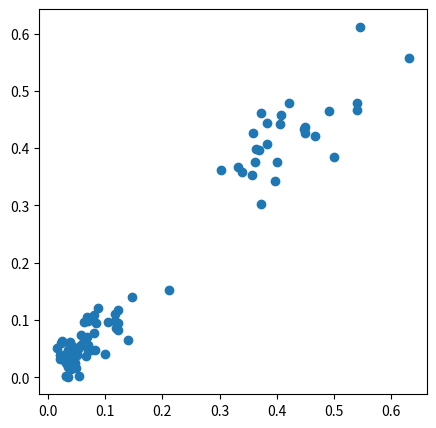
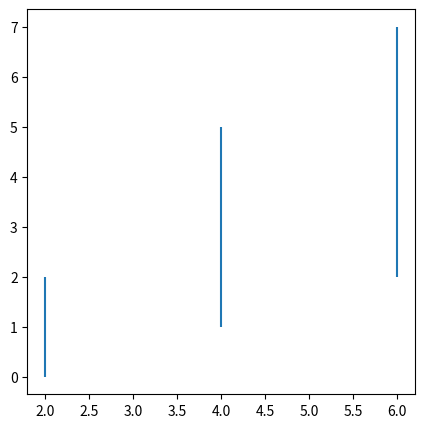
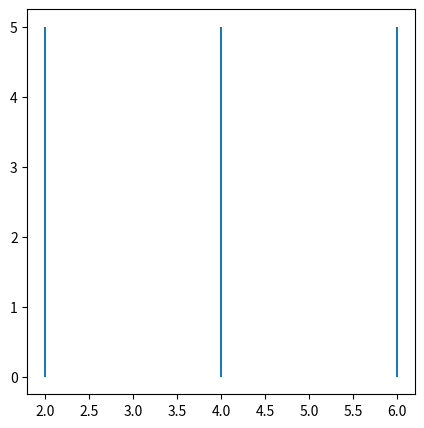
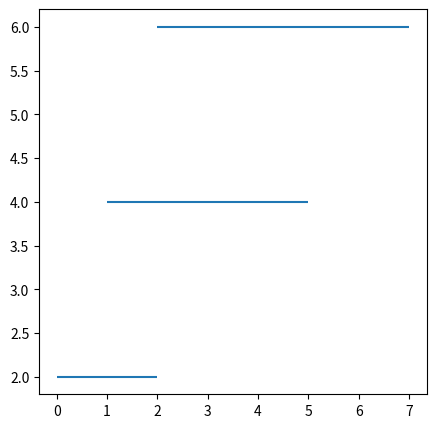
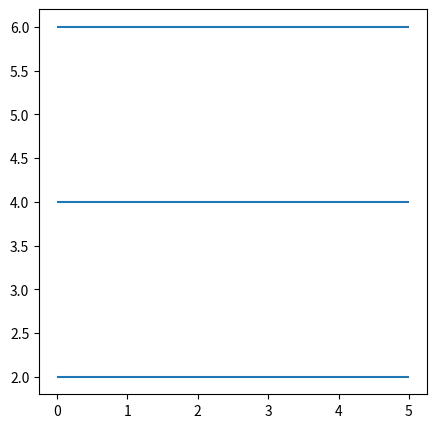
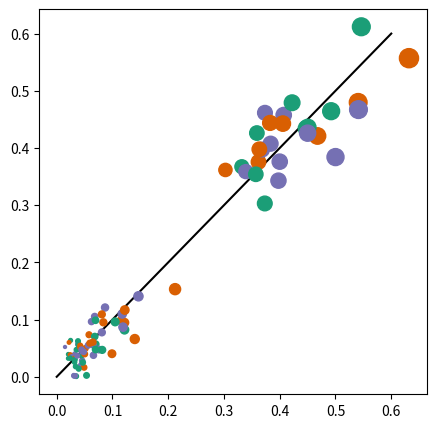
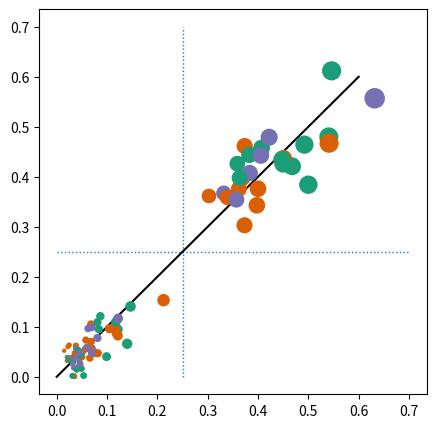
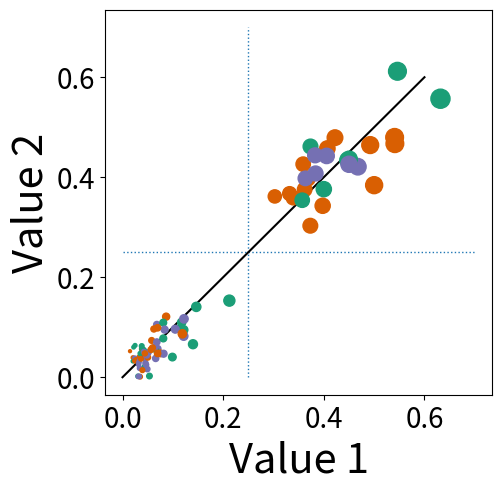
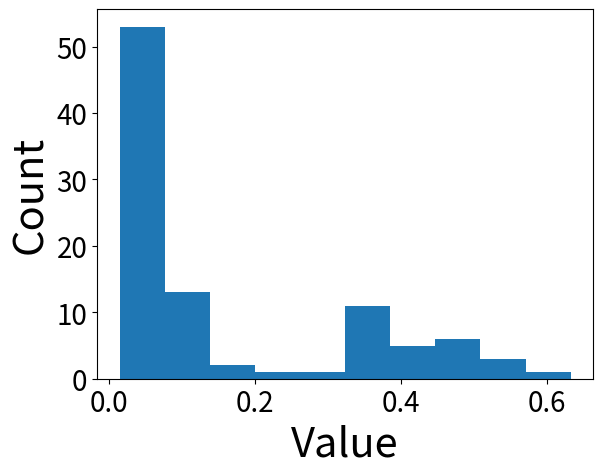
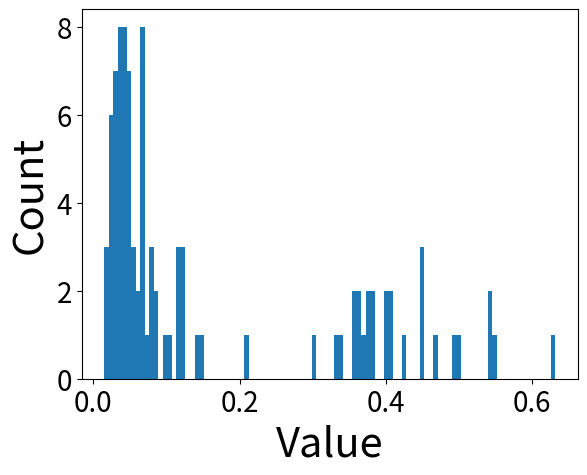
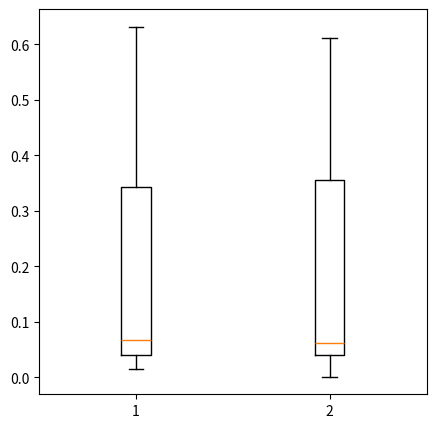

Python code for these plots, in order:
#%matplotlib inline

import matplotlib.pyplot as plt
plt.get_backend()

# Execute the code in this cell
# Does ythe output look like this?: 'module://ipykernel.pylab.backend_inline' 
# If so, then you're good to go
# If not, then uncomment the first line in this cell and rerun, hopefully that will fix the issue

# Here, I'm importing a couple more modules that will be used in this notebook

import random                # This is a standard python library that allows for pseudo random number generation
import numpy as np           # Numpy is a common mathematical module that also supports multidimensional arrays
                             # By convention, numpy is imported as np
                             # Matplotlib was actually written to take numpy arrays as data input
                             # However, several other data types, like lists also generally work
                             # If you're having issues though, you may want to convert your data to a numpy array before giving it to matplotlib
                

# The first step in generating a figure with Matplotlib is to initiate your canvas
# You can do this with the subplots() function

# This barebones version initiates a canvas of default size and with a single Axes object
fig, ax = plt.subplots()

# The defauly plot size is 6.4 inches wide and 4.8 inches tall 

# This version still has a single Axes object, but now the figure size is being explicitly defined
# In this case, the figure will be 5 inches by 5 inches
fig, ax = plt.subplots(figsize=(5,5))



### Now the canvas being initiated contains 4 distinct plots/Axes objects, arranged in two rows and two columns
### The full figure size is still 5 inches by 5 inches

###                      ***                The portion indicated with the stars is the part that defines the number of rows and columns to include
fig, axes = plt.subplots(2,2,figsize=(5,5))

### This week, we'll be focusing on plots with a single set of axes
    ### Next week, we'll work more with plots that contain multiple axes objects

### Let's initiate a new plot, 5 inches by 5 inches, with a single Axes object assigned to the 'ax' variable
fig, ax = plt.subplots(figsize=(5,5))

### Once you've initiated your canvas, it's time to start adding plot elements
### This is done using built-in methods of the Axes object(s) associated with your figure

### For example, you can use the scatter method to add a whole series of points defined by x and y coordinates

### Here, I'm defining my x and y coordinates and I'm saving them as numpy arrays
x=np.array([0.0385, 0.1215, 0.0867, 0.0439, 0.6318, 0.0681, 0.0809, 0.0382, 0.2123, 0.0249, 0.07, 0.0755, 0.4677, 0.035, 0.3026, 0.332, 0.0307, 0.0456, 0.359, 0.3735, 0.3619, 0.0325, 0.0659, 0.0492, 0.0535, 0.0332, 0.4, 0.5, 0.4505, 0.0445, 0.0314, 0.0991, 0.14, 0.0837, 0.3684, 0.0579, 0.0461, 0.4477, 0.0515, 0.0207, 0.3732, 0.4071, 0.3392, 0.3836, 0.45, 0.3977, 0.4222, 0.0149, 0.0816, 0.0207, 0.3571, 0.3634, 0.034, 0.3827, 0.039, 0.0413, 0.0682, 0.0623, 0.4056, 0.0487, 0.0504, 0.0403, 0.0247, 0.1216, 0.1466, 0.1163, 0.5407, 0.5412, 0.0242, 0.1048, 0.1176, 0.1189, 0.0484, 0.0272, 0.0316, 0.0696, 0.0355, 0.0243, 0.0328, 0.0652, 0.0468, 0.1221, 0.0422, 0.081, 0.0426, 0.5463, 0.0367, 0.4922, 0.0444, 0.065, 0.032, 0.0697, 0.0565, 0.0395, 0.0595, 0.0221])
y=np.array([0.0567, 0.0947, 0.1211, 0.0204, 0.557, 0.1053, 0.1091, 0.0623, 0.1532, 0.0636, 0.057, 0.0476, 0.421, 0.001, 0.3616, 0.3673, 0.002, 0.0284, 0.4261, 0.4615, 0.3756, 0.0395, 0.0376, 0.0163, 0.0024, 0.0016, 0.3761, 0.3841, 0.4361, 0.0375, 0.0015, 0.0403, 0.066, 0.0952, 0.3972, 0.0735, 0.0441, 0.4342, 0.0497, 0.0393, 0.303, 0.4575, 0.3587, 0.4075, 0.4259, 0.3429, 0.4791, 0.0521, 0.047, 0.0321, 0.354, 0.3977, 0.018, 0.4438, 0.0565, 0.0481, 0.0704, 0.0964, 0.4426, 0.0461, 0.0397, 0.0511, 0.0324, 0.0822, 0.1407, 0.0984, 0.4797, 0.4671, 0.0387, 0.096, 0.1098, 0.0868, 0.0437, 0.0352, 0.0319, 0.0988, 0.0473, 0.0328, 0.0303, 0.0559, 0.025, 0.1167, 0.0543, 0.0776, 0.0508, 0.6119, 0.0368, 0.4643, 0.0476, 0.0606, 0.0256, 0.0476, 0.0551, 0.0141, 0.0588, 0.0601])

### Here I'm adding the scatter points
ax.scatter(x,y)
### ^^^^^ This command illustrates the most barebone method for creating this scatterplot
### But there are many optional parameters that can be specified to change the appearance (see https://matplotlib.org/stable/api/_as_gen/matplotlib.axes.Axes.scatter.html)
### Try commenting out the simple version on line 17 and testing each of the following examples in it's place

### Here, I'm generating the same plot, but changing the color of the circles to red
#ax.scatter(x,y,c='red')

### You can also speciy an RGB color in hexaecimal format
#ax.scatter(x,y,c='#8856a7')

### Or by specifying the proportion of red, green and blue
#ax.scatter(x,y,c=[[221/256.,28/256.,119/256.]])

### Here, I've increased the size of all of the points evenly (s=200), and I've made the points partially transparent (alpha=0.5)
#ax.scatter(x,y, s=200, alpha=0.5)

### You can also make each point a differnt size by providing a list/array of size values to the s argument
    ### Note: this list/array must be the same size as x and y
### In this example, these values have been generated by multiplying each x-coordinate by 300
    ### Note: the syntax is different here than we've used before. This is because x is a numpy array, not a normal list
#ax.scatter(x,y, s=300*x, alpha=0.5)

### Colors can also be provided separately for each point by providing a list of colors to the c argument
    ### Note: this list/array must be the same size as x and y
    ### In this case, I'm generating this list by randomly choosing a color for each point from a list of three possible colors
#ax.scatter(x,y, s=300*x, alpha=0.5, c=np.array([random.choice(['#1b9e77','#d95f02','#7570b3']) for each in x]))



### There are several ways that you can add lines to your plots

### One common use case is to add horizontal or verticle lines to your plots
    ### For example, to indicate thresholds

### Horizontal lines can be added using the .hlines() method (https://matplotlib.org/stable/api/_as_gen/matplotlib.axes.Axes.hlines.html)
### Vertical lines can be added with the very similar .vlines() method (https://matplotlib.org/stable/api/_as_gen/matplotlib.axes.Axes.vlines.html)
### Both of these methods require three posisional arguments: 
    ### The 1st is the x (vlines) or y (hlines) axis position(s) where the lines should be drawn
    ### The 2nd and 3rd are the min and max positions on the opposite axis, that you want your lines to span
    
# Here, for example, I'm adding three vertical lines at x positions 2, 4 and 6, and these span different y-coordinates
fig, ax = plt.subplots(figsize=(5,5))
ax.vlines(2, 0, 2)
ax.vlines(4, 1, 5)
ax.vlines(6, 2, 7)

# Note: If I wanted these three lines to span the same y-coordinates, I could draw them all with a single command
fig, ax = plt.subplots(figsize=(5,5))
ax.vlines([2,4,6], 0, 5)


# If we want horizontal lines, we just need to use the hlines .method() instead
fig, ax = plt.subplots(figsize=(5,5))
ax.hlines(2, 0, 2)
ax.hlines(4, 1, 5)
ax.hlines(6, 2, 7)

fig, ax = plt.subplots(figsize=(5,5))
ax.hlines([2,4,6], 0, 5)


### If we want a line that is not horizontal or verticle, then we need to use the .plot() method (https://matplotlib.org/stable/api/_as_gen/matplotlib.axes.Axes.plot.html)
### This method will draw a line through all of the provided points
### Here, I'm adding a straight, diagonal line to the scatter plot that we generated before
### The line will pass through (0,0) and (0.6,0.6)

fig, ax = plt.subplots(figsize=(5,5))
ax.scatter(x,y, zorder=2, s=300*x, c=np.array([random.choice(['#1b9e77','#d95f02','#7570b3']) for each in x]))
ax.plot([0,0.6], [0,0.6], zorder=1, c=(0,0,0))

### Note: The 'zorder' argument allows you to control which of your elements is in the foregound and which is in the background
    ### The elements with the higher zorder values will be plotted in front of the elements with the lower values
    ### I've turned off the transparency for this last example, so you can clearly see the scatter points are in the foreground

### Note2: "(0,0,0)" is the RGB designation for black

### There are several different linestyles you can use when adding lines to your plots (https://matplotlib.org/stable/gallery/lines_bars_and_markers/linestyles.html)
    ### Style is specified with the 'linestyle(s)' argument
### You can also change the line thickness with the 'linewidth(s)' argument

### Here, I'm modifying the above plot to include vertical and horizontal lines at 0.25
    ### These lines will be in the background, dotted and have a line width of 1
    
fig, ax = plt.subplots(figsize=(5,5))
ax.scatter(x,y, zorder=3, s=300*x, c=np.array([random.choice(['#1b9e77','#d95f02','#7570b3']) for each in x]))
ax.plot([0,0.6], [0,0.6], zorder=2, c=(0,0,0))
ax.hlines(0.25, 0, 0.7, linestyles="dotted", linewidths=1, zorder=1)
ax.vlines(0.25, 0, 0.7, linestyles="dotted", linewidths=1, zorder=1)

### One of the most important rules when making a scientific figure: Always include axis labels!
### You can easily do this using the .set_xlabel() and .set_ylabel() methods


fig, ax = plt.subplots(figsize=(5,5))
ax.scatter(x,y, zorder=3, s=300*x, c=np.array([random.choice(['#1b9e77','#d95f02','#7570b3']) for each in x]))
ax.plot([0,0.6], [0,0.6], zorder=2, c=(0,0,0))
ax.hlines(0.25, 0, 0.7, linestyles="dotted", linewidths=1, zorder=1)
ax.vlines(0.25, 0, 0.7, linestyles="dotted", linewidths=1, zorder=1)

### Here, I'm adding on to the previous plot, labeling the x-axis "Value 1" and the y-axis "Value 2"
### I'm also setting the font size with the 'fontsize' argument
ax.set_xlabel("Value 1", fontsize=30)
ax.set_ylabel("Value 2", fontsize=30)

### And here, I'm changing the font size for the tick labels on both axes
ax.tick_params(axis='both', which='major', labelsize=20)





### Another common tool for visualizing scientific data is a histogram
### With matplotlib, you can generate histograms using the .hist() method

### Let's go ahead and plot a histogram of the x-axis data from the scatter plots above
### I'm also going to add axis labels and increase the font size for the tick labels
fig, ax = plt.subplots()
ax.hist(x)
ax.set_xlabel("Value", fontsize=30)
ax.set_ylabel("Count", fontsize=30)
ax.tick_params(labelsize=20)

#That plot looks pretty good, but let's take see how the plot changes if we add more bars using the 'bins' argument
fig, ax = plt.subplots()
ax.hist(x, bins=100)
ax.set_xlabel("Value", fontsize=30)
ax.set_ylabel("Count", fontsize=30)
ax.tick_params(labelsize=20)





### Another common tool for visualizing scientific data is the boxplot
### With matplotlib, you can generate boxplots using the .boxplot() method

### The basic usage is pretty straightforward
### Here we will use the x and y coordinate data used previously to generate the scatterplot

fig, ax = plt.subplots(figsize=(5,5))
ax.boxplot([x,y])
### Because we are providing a list with two numpy arrays, two boxplots will be included in the figure

### You can also add notches to show confidence intervals by setting 'notch' to True
### Comment out the previous boxplot command and uncomment the command shown below

#ax.boxplot([x,y], notch=True)
### ^^^^^ In this case, the lower value of the CI is less that the lower quartile, which gives a 'flipped' apprearance to the bottom of the boxplot

### You can also make the boxplots horizontal by setting vert to False
#ax.boxplot([x,y], vert=False)

### And you can easily modify the location and width of the boxes and add labels for the boxplots
### Here, I'm setting the x-axis positions to 1 and 5, I'm setting width to 3 for both boxplots
    ### And, I'm setting the labels to be "x-values" and "y-values"
#ax.boxplot([x,y], positions=[1,5], widths=[3,3], labels=["x-values", "y-values"])

### To see the full extent of these boxplots, you need to manually change the x-axis limits
### Go ahead and uncomment the following line and rerun
#ax.set_xlim(-1,7)

### The default x-axis labels for boxplots are often not very informative
### Fortunately, there are methods for modifying these axes
### The first thing you need to do is specify the locations for the tick marks
### Here, I'm setting the major x-axis tick locations to 1 and 2 
#ax.set_xticks([1,2])
### I can then set appropriate labels for these
#ax.set_xticklabels(["xData", "yData"])

### And because matplotlib defaults to a very small text size, 
### Let's modify the x-axis and y-axis tick label size
### This time, I'm modifying the labels for the x- and y-axes separately
#ax.tick_params(axis='x', which='major', labelsize=25)
#ax.tick_params(axis='y', which='major', labelsize=15)

# And, of course, you need to make sure you have a y-axis label
#ax.set_ylabel("Values", fontsize=25)

